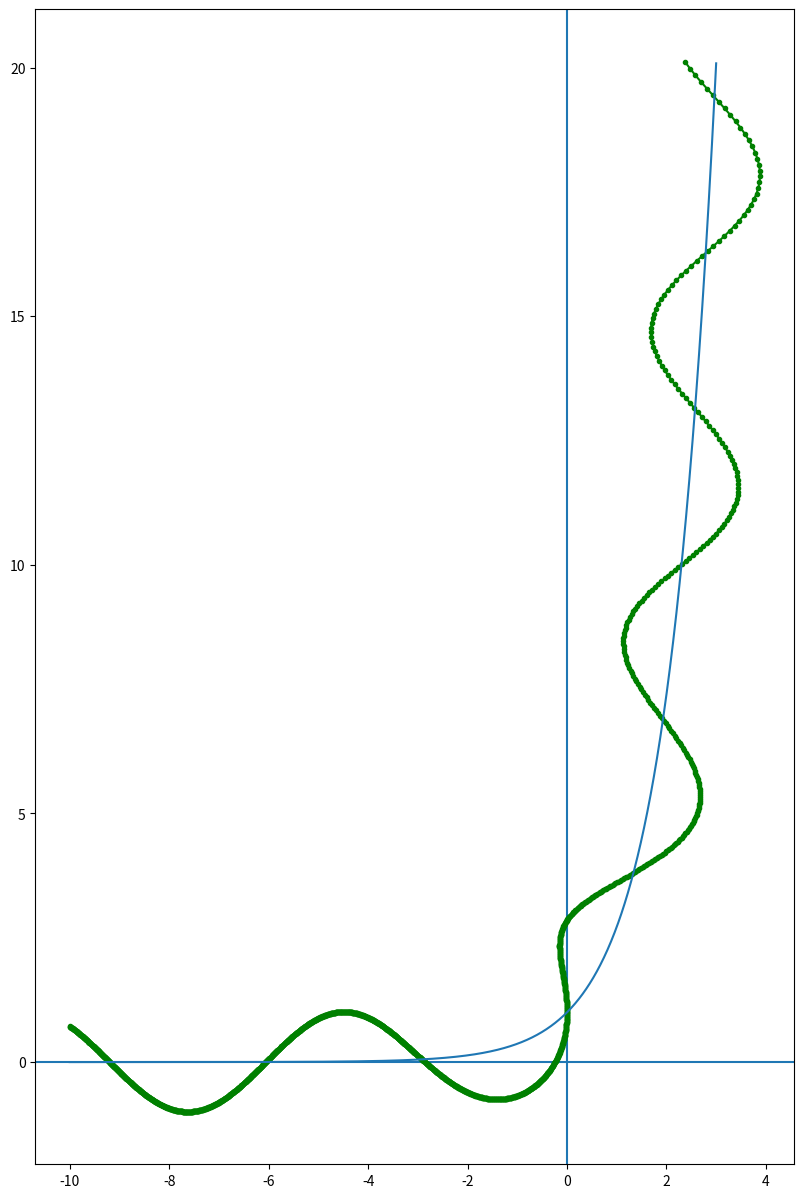

Reproduce this figure in Python.
# -*- coding: utf-8 -*-
"""
Created on Sat Oct  6 21:44:56 2018

@author: Arvinder Shinh
"""

import numpy as np
import matplotlib.pyplot as plt

G=lambda t: np.exp(t)

P=lambda t: np.power(np.exp(2*t)+1,1/2)

Length_G = lambda t: +P(t)+(1/2)*(np.log((P(t)-1)/(P(t)+1)))-P(0)-(1/2)*(np.log((P(0)-1)/(P(0)+1)))

F = lambda t: np.sin(t)

X = lambda t: -(F(Length_G(t))/P(t))*np.exp(t)+t
Y = lambda t: +(F(Length_G(t))/P(t))+np.exp(t)

t=np.linspace(-10, 3, 2000)
Z=X(t)+Y(t)*1j

fig0=plt.figure(figsize=(15,15))
ax=fig0.subplots(1,1)

ax.axvline()
ax.axhline()
ax.set_aspect('equal')
ax.plot(Z.real,Z.imag,'g.-')
ax.plot(t,np.exp(t))
#ax.plot(t,np.sin(t), 'g.-')
#ax.plot(t,ExLen(t),'g.-')
#ax.plot(t,np.exp(t)+np.sin(10*t),'r.-')

    
    